Dataset: GCP-Mammo-Web-App (GitHub, briannoogin/GCP-Mammo-Web-App). Classes: benign, benign without callback, malignant.

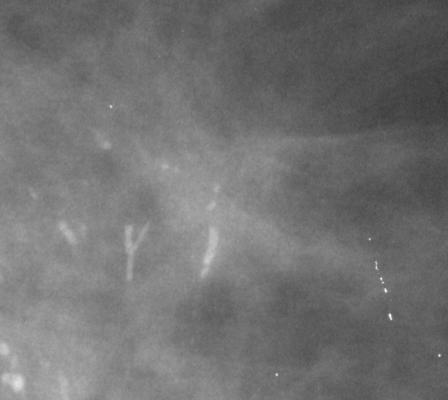
Label: malignant

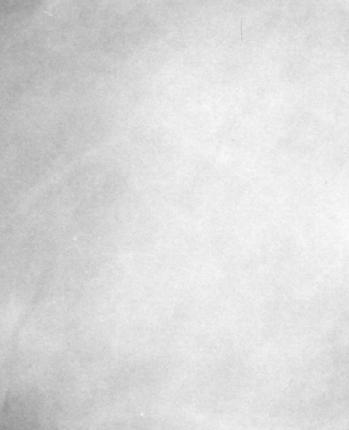
Label: benign

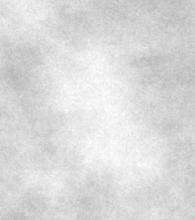
Label: malignant

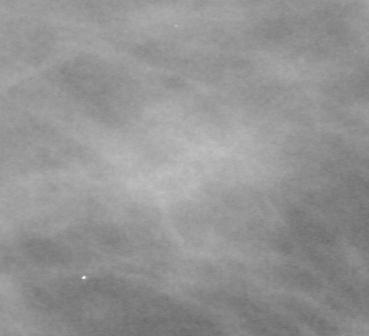
Label: benign

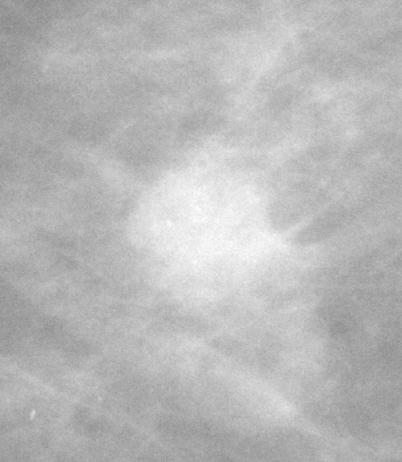
Label: malignant

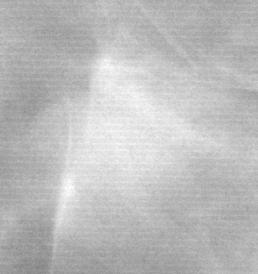
Label: benign
